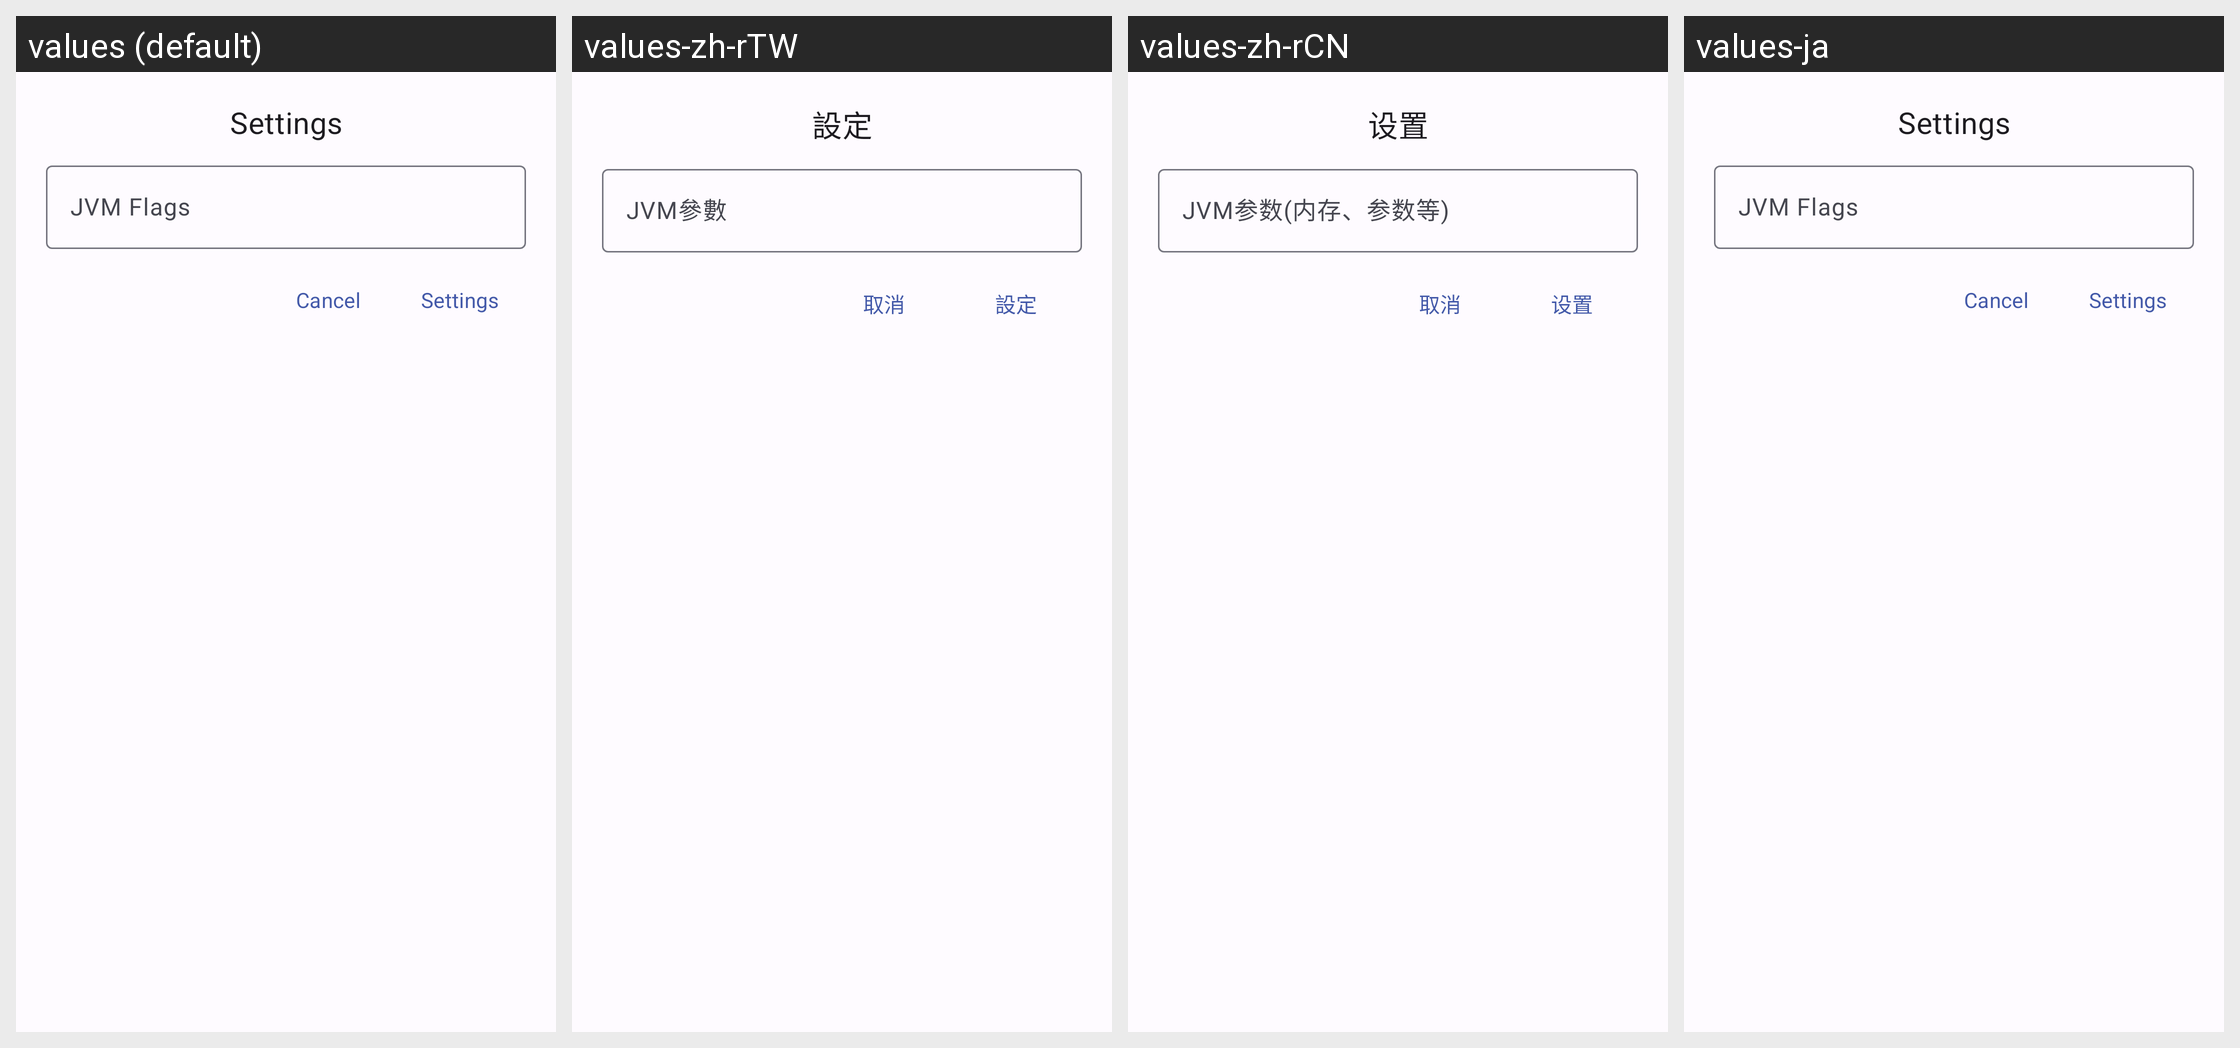

The same Android screen rendered under several of its app's locales, left to right. List the strings drawn on it with the default value and each locale's translation.
Android screen res/layout/custom_dialog_jvm_edit.xml rendered under 4 locales, left to right: values (default), values-zh-rTW, values-zh-rCN, values-ja. Device: Nexus 5 (rendered at 1080×1920; each locale shown at half size, 540×960, under a caption strip naming it); theme Theme.H2CO3.
Other locales in the repository, not shown: values-zh-rHK.
Strings drawn on this screen, with the default value and each locale's value (text and hints the layout hard-codes, and strings that could not be matched under every locale, appear in the picture but are not listed):

settings
  values: Settings
  values-zh-rTW: 設定
  values-zh-rCN: 设置
  values-ja: Settings

custom_jvm
  values: JVM Flags
  values-zh-rTW: JVM參數
  values-zh-rCN: JVM参数(内存、参数等)
  values-ja: JVM Flags

cancel
  values: Cancel
  values-zh-rTW: 取消
  values-zh-rCN: 取消
  values-ja: Cancel
